Run: headless pygame with SDL's dummy video driver; simulated clock (each Clock.tick advances the game by its frame time, no real sleeping); random seed 0; keys injected as events and as key.get_pressed() state; no mouse input.
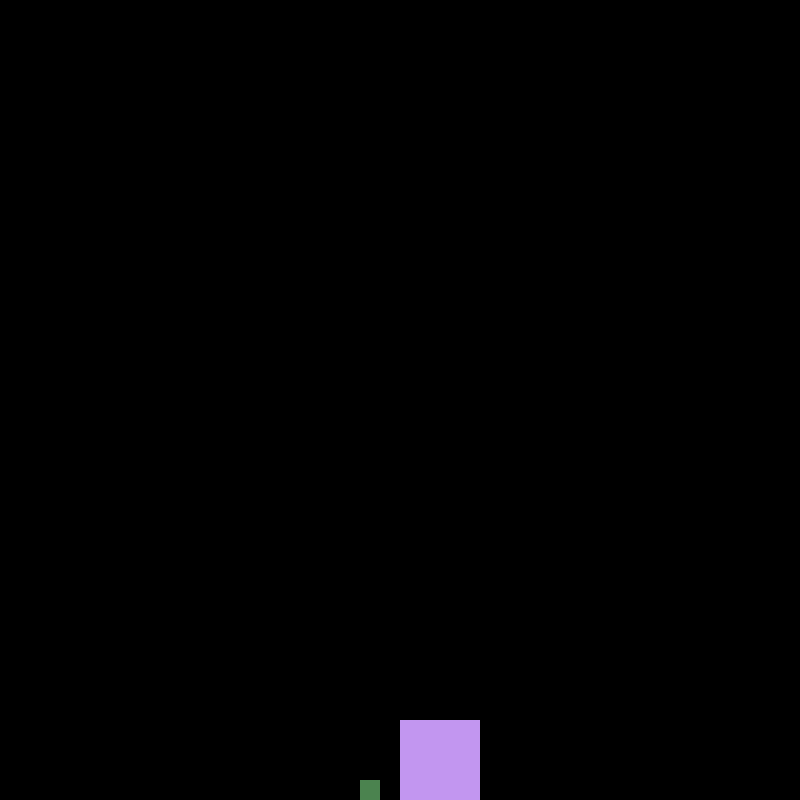
Frame 1 of 4 · flips 1–60 · no input
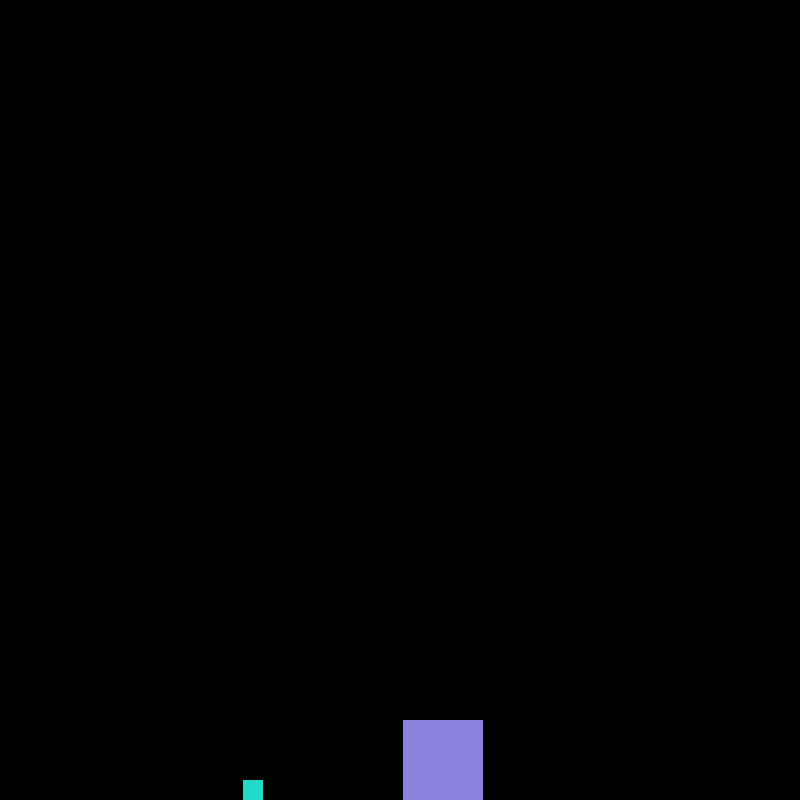
Frame 2 of 4 · flips 61–180 · tapped SPACE, RETURN · held RIGHT (→), D
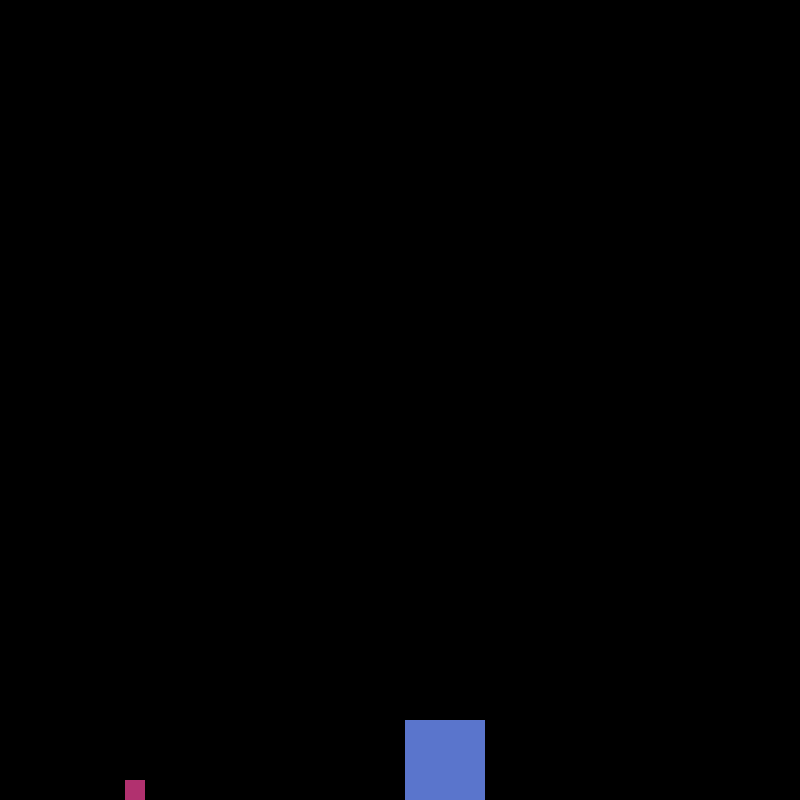
Frame 3 of 4 · flips 181–300 · held DOWN (↓), S
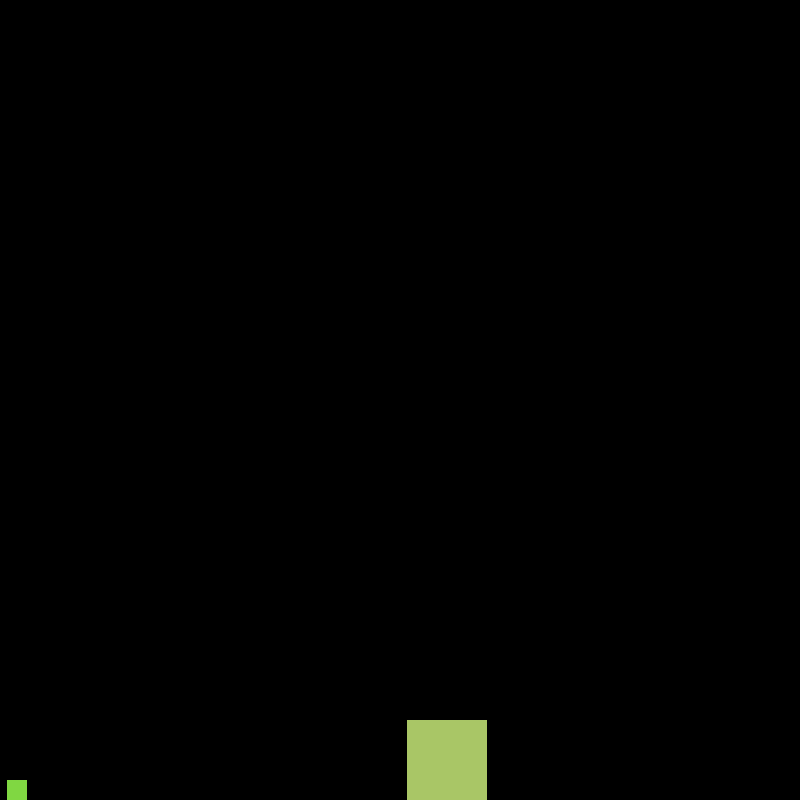
Frame 4 of 4 · flips 301–420 · held LEFT (←), A, UP (↑), W

The pygame program that drew these frames:

import pygame
from pygame.math import Vector2
import random
from random import randint as rr
clock = pygame.time.Clock()

screen = pygame.display.set_mode((800,800))

mexit = False

class SmallBox():
    def __init__(self, xpos, ypos, mass):
        self.pos = Vector2(xpos, ypos)
        self.xv = 10
        self.yv = 0
        self.num = random.randint(0,2)
        self.gavity = False
        self.c = 0
        self.mass = mass
        self.v2 = 0
    
    def draw(self):
        pygame.draw.rect(screen, (rr(0,255),rr(0,255),rr(0,255)), (self.pos.x, self.pos.y, 20, 20))
    
    def move(self):
        if self.pos.x >= 780 or self.pos.x <= 0:
            self.xv *= -1
            self.c +=1
        if self.pos.y >=780:
                self.gavity = True

        if self.gavity == False:
            self.yv = 10
        elif self.gavity == True:
            self.yv = 0


        self.pos.x += self.xv
        self.pos.y += self.yv

    def collision(self,b2x, b2m):
        if self.pos.x <= b2x and self.pos.x >= b2x:
            self.xv *= -1
            self.c +=1
            self.v2 = (self.mass - b2m)/ (self.mass + b2m)
            self.xv = self.v2
        
        


class BigSquare():
    def __init__(self, xpos, ypos, mass):
        self.pos = Vector2(xpos, ypos)
        self.xv = -10
        self.yv = 0
        self.num = random.randint(0,2)
        self.gavity = False
        self.c = 0
        self.mass = mass
        self.v2 = 0
    def draw(self):
        pygame.draw.rect(screen, (rr(0,255),rr(0,255),rr(0,255)), (self.pos.x, self.pos.y, 80, 80))

    def move(self):
        if self.pos.x >= 720 or self.pos.x <= 0:
            self.xv *= -1
            self.c +=1
        if self.pos.y >=720:
            self.gavity = True

        if self.gavity == False:
            self.yv = 10
        elif self.gavity == True:
            self.yv = 0


        self.pos.x += self.xv
        self.pos.y += self.yv

    def collision(self,b1x, b1m):
        if self.pos.x <= b1x and self.pos.x >= b1x:
            self.xv *= -1
            self.c +=1
            self.v2 = (b1m*2)/ (b1m + self.mass)
            self.xv = self.v2
        
       
        
        


b1 = SmallBox(200, 780, 1)

b2 = BigSquare(600, 720, 100)

while not mexit:
    clock.tick(60)

    for event in pygame.event.get():
        if event.type == pygame.QUIT:
            mexit = True





    screen.fill((0,0,0))

    b1.collision(b2.pos.x, b2.mass)
    b2.collision(b1.pos.x, b1.mass)

    b1.move()
    b2.move()

    

    b1.draw()
    b2.draw()
    pygame.display.flip()


pygame.quit()
